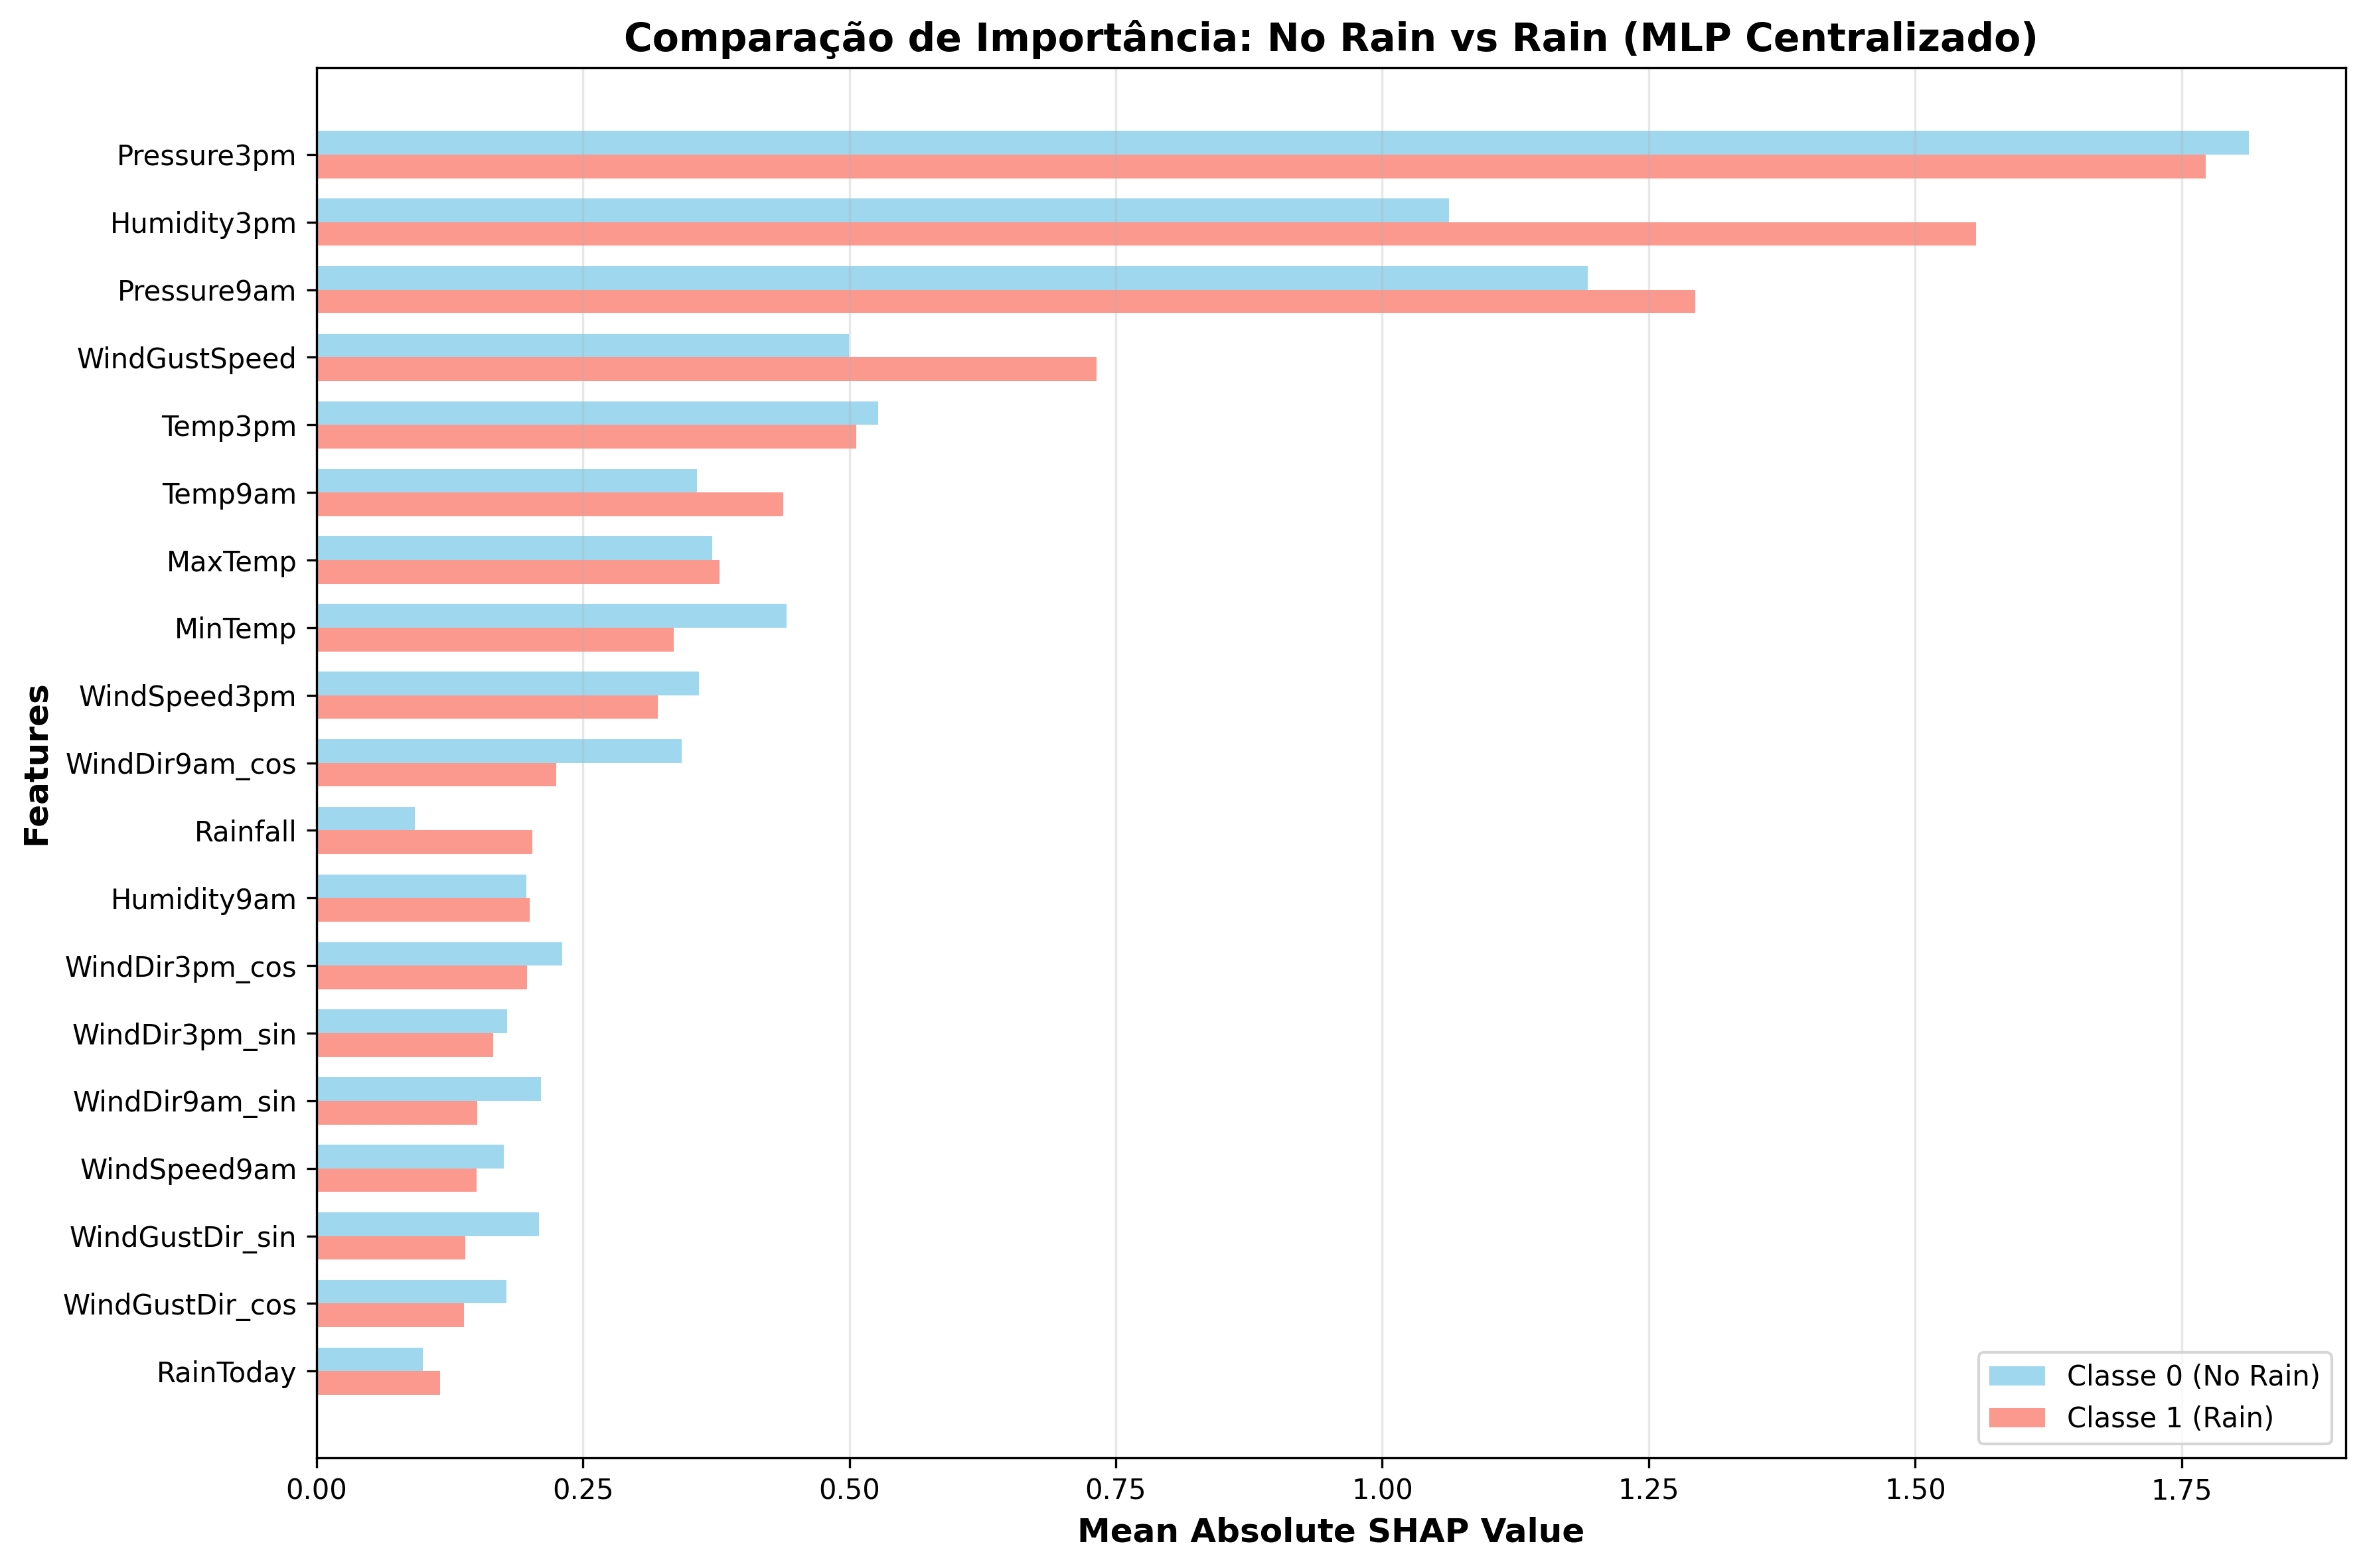

The table this chart was drawn from, first rows:
Feature, Class_0_SHAP, Class_1_SHAP, Difference, Abs_Difference
Humidity3pm, 1.063, 1.557, 0.4943, 0.4943
WindGustSpeed, 0.4995, 0.7318, 0.2323, 0.2323
WindDir9am_cos, 0.343, 0.2248, -0.1182, 0.1182
Rainfall, 0.0923, 0.2028, 0.1105, 0.1105
MinTemp, 0.441, 0.3352, -0.1058, 0.1058
Pressure9am, 1.193, 1.294, 0.101, 0.101
Temp9am, 0.357, 0.4379, 0.08083, 0.08083
WindGustDir_sin, 0.2088, 0.1397, -0.06912, 0.06912
WindDir9am_sin, 0.211, 0.1507, -0.0603, 0.0603
Pressure3pm, 1.813, 1.773, -0.04043, 0.04043
WindGustDir_cos, 0.1785, 0.1382, -0.0403, 0.0403
WindSpeed3pm, 0.3588, 0.3201, -0.03866, 0.03866
WindDir3pm_cos, 0.2308, 0.1974, -0.03338, 0.03338
WindSpeed9am, 0.1758, 0.1504, -0.0254, 0.0254
Temp3pm, 0.5267, 0.5062, -0.02049, 0.02049
RainToday, 0.09983, 0.1161, 0.01626, 0.01626
WindDir3pm_sin, 0.1789, 0.166, -0.01297, 0.01297
MaxTemp, 0.3711, 0.3781, 0.007035, 0.007035
Humidity9am, 0.197, 0.2003, 0.003221, 0.003221
